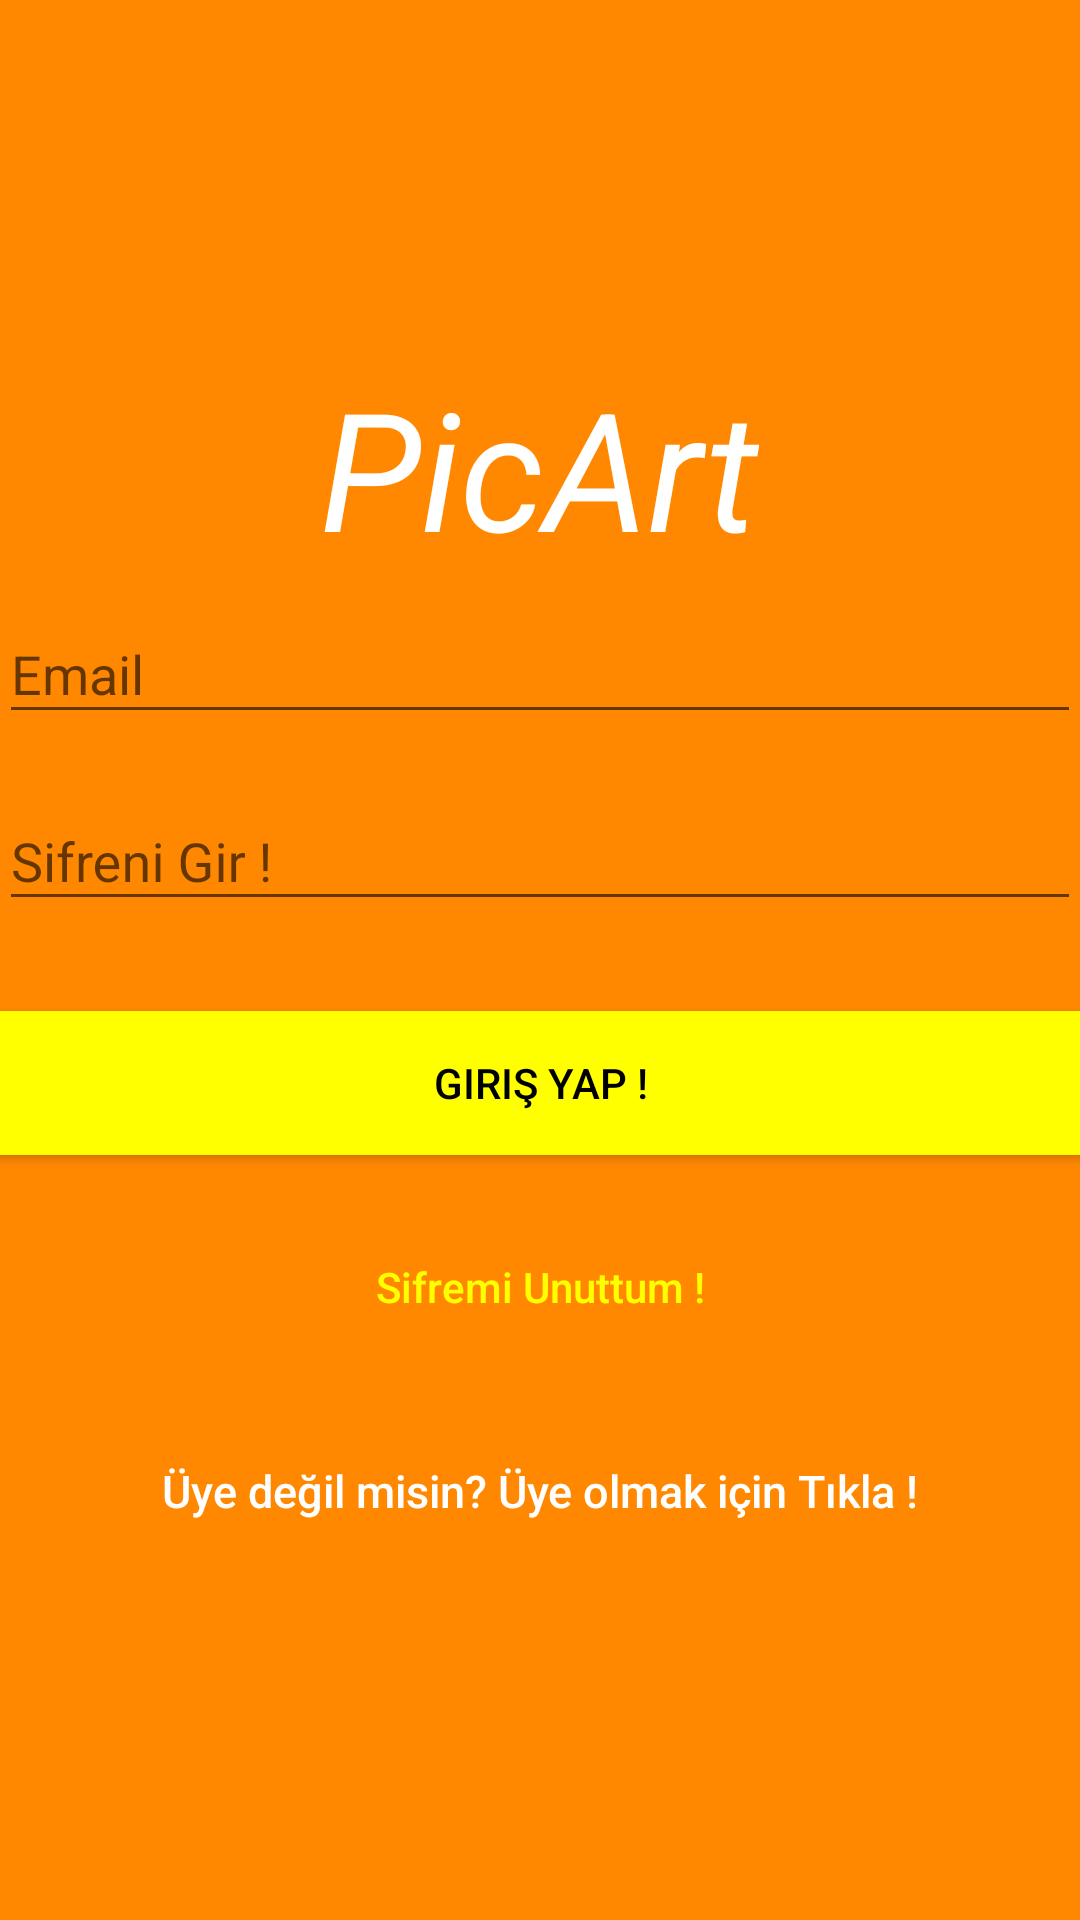

Layout XML and referenced resources for this Android screen:
<!-- AndroidManifest.xml: activity theme AppTheme.NoActionBar.Fullscreen -->
<!-- res/layout/activity_login.xml -->
<?xml version="1.0" encoding="utf-8"?>
<android.support.design.widget.CoordinatorLayout xmlns:android="http://schemas.android.com/apk/res/android"
    xmlns:app="http://schemas.android.com/apk/res-auto"
    xmlns:tools="http://schemas.android.com/tools"
    android:layout_width="match_parent"
    android:layout_height="match_parent"
    android:fitsSystemWindows="true"
    tools:context=".LoginActivity">

    <LinearLayout
        android:layout_width="fill_parent"
        android:layout_height="fill_parent"
        android:background="@android:color/holo_orange_dark"
        android:gravity="center"
        android:orientation="vertical"
        android:padding="@dimen/activity_horizontal_margin">

        <TextView

            android:layout_gravity="center"
            android:id="@+id/tv_picart_login"
            android:textColor="@android:color/white"
            android:textStyle="italic"
            android:textSize="55sp"
            android:text="PicArt"
            android:layout_width="wrap_content"
            android:layout_height="wrap_content" />

        <android.support.design.widget.TextInputLayout
            android:layout_width="match_parent"
            android:layout_height="wrap_content">

            <EditText
                android:id="@+id/email"
                android:layout_width="match_parent"
                android:layout_height="wrap_content"
                android:layout_marginBottom="10dp"
                android:hint="@string/hint_email"
                android:inputType="textEmailAddress"
                android:textColor="@android:color/white"
                android:textColorHint="@android:color/white" />
        </android.support.design.widget.TextInputLayout>

        <android.support.design.widget.TextInputLayout
            android:layout_width="match_parent"
            android:layout_height="wrap_content">

            <EditText
                android:id="@+id/password"
                android:layout_width="fill_parent"
                android:layout_height="wrap_content"
                android:layout_marginBottom="10dp"
                android:hint="@string/hint_password"
                android:inputType="textPassword"
                android:textColor="@android:color/white"
                android:textColorHint="@android:color/white" />
        </android.support.design.widget.TextInputLayout>

        

        <Button
            android:id="@+id/btn_login"
            android:layout_width="fill_parent"
            android:layout_height="wrap_content"
            android:layout_marginTop="20dip"
            android:background="#ffff00"
            android:text="@string/btn_login"
            android:textColor="@android:color/black" />

        <Button
            android:id="@+id/btn_reset_password"
            android:layout_width="fill_parent"
            android:layout_height="wrap_content"
            android:layout_marginTop="20dip"
            android:background="@null"
            android:text="@string/btn_forgot_password"
            android:textAllCaps="false"
            android:textColor="#ffff00" />

        

        <Button
            android:id="@+id/btn_signup"
            android:layout_width="fill_parent"
            android:layout_height="wrap_content"
            android:layout_marginTop="20dip"
            android:background="@null"
            android:text="@string/btn_link_to_register"
            android:textAllCaps="false"
            android:textColor="@android:color/white"
            android:textSize="15dp" />
    </LinearLayout>

    <ProgressBar
        android:id="@+id/progressBar"
        android:layout_width="30dp"
        android:layout_height="30dp"
        android:layout_gravity="center|bottom"
        android:layout_marginBottom="20dp"
        android:visibility="gone" />
</android.support.design.widget.CoordinatorLayout>
<!-- resources referenced by this layout -->
<resources>
  <string name="btn_forgot_password">Sifremi Unuttum !</string>
  <string name="btn_link_to_register">Üye değil misin? Üye olmak için Tıkla !</string>
  <string name="btn_login">Giriş Yap !</string>
  <string name="hint_email">Email</string>
  <string name="hint_password"> Sifreni Gir !</string>
  <style name="AppTheme.NoActionBar.Fullscreen">
          <item name="windowActionBar">false</item>
          <item name="windowNoTitle">true</item>
          <item name="android:windowFullscreen">true</item>
          <item name="android:actionMenuTextColor">@color/colorAccent</item>
      </style>
  <color name="colorAccent">#FF4081</color>
</resources>
